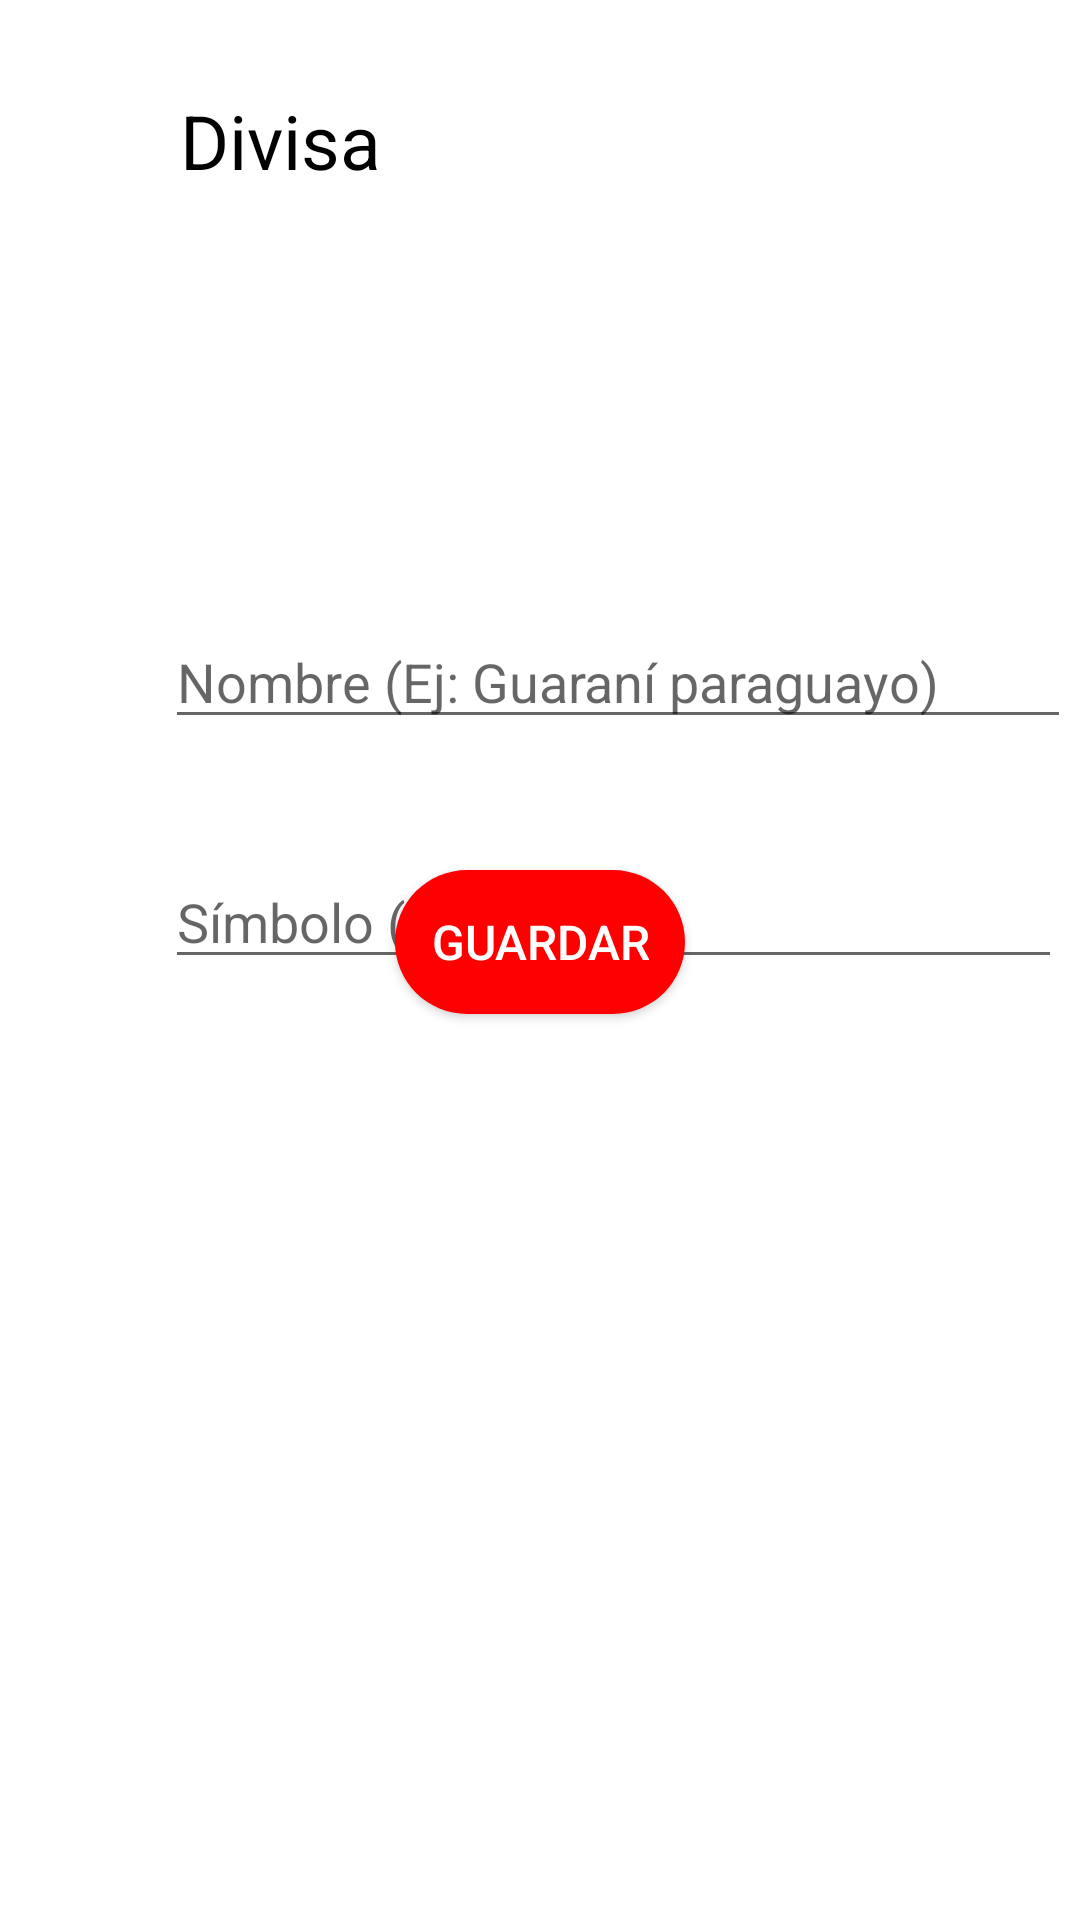

This screen was rendered from an Android layout file. Write that file and the resources it references.
<!-- AndroidManifest.xml: application theme Theme.ItManagement -->
<!-- res/layout/formulario_divisas_layout.xml -->
<?xml version="1.0" encoding="utf-8"?>
<RelativeLayout xmlns:android="http://schemas.android.com/apk/res/android"
    xmlns:app="http://schemas.android.com/apk/res-auto"
    xmlns:tools="http://schemas.android.com/tools"
    android:layout_width="match_parent"
    android:layout_height="match_parent"
    android:background="#FFFFFF">

    <ImageView
        android:id="@+id/imageView"
        android:layout_width="43dp"
        android:layout_height="35dp"
        app:srcCompat="@drawable/arrows"
        android:layout_marginTop="30dp"
        android:layout_marginLeft="10dp"
        android:clickable="true"
        android:onClick="LanzarVistaMenuPrincipal" />

    <TextView
        android:id="@+id/textView_Divisa"
        android:layout_width="162dp"
        android:layout_height="35dp"
        android:text="Divisa"
        android:textSize="25dp"
        android:layout_marginLeft="60dp"
        android:layout_marginTop="30dp"
        />

    <ImageView
        android:id="@+id/imageView15"
        android:layout_width="match_parent"
        android:layout_height="wrap_content"
        android:layout_marginTop="190dp"
        app:srcCompat="@drawable/bloque_texto" />

    <ImageView
        android:id="@+id/imageView16"
        android:layout_width="match_parent"
        android:layout_height="wrap_content"
        android:layout_marginTop="270dp"
        app:srcCompat="@drawable/bloque_texto" />

    <EditText
        android:id="@+id/edittext_nombreDivisa"
        android:layout_width="302dp"
        android:layout_height="wrap_content"
        android:layout_marginLeft="55dp"
        android:layout_marginTop="205dp"
        android:ems="10"
        android:hint="Nombre (Ej: Guaraní paraguayo)"
        android:textColor="@color/dark_grey"
        android:inputType="textEmailAddress" />

    <EditText
        android:id="@+id/edittext_simboloDivisa"
        android:layout_width="299dp"
        android:layout_height="wrap_content"
        android:layout_marginLeft="55dp"
        android:layout_marginTop="285dp"
        android:ems="10"
        android:inputType="text"
        android:textColor="@color/dark_grey"
        android:hint="Símbolo (Ej: PYG)" />

    <Button
        android:id="@+id/boton_guardarDivisa"
        android:layout_width="wrap_content"
        android:layout_height="wrap_content"
        android:layout_centerHorizontal="true"
        android:layout_below="@+id/imageView16"
        android:layout_marginTop="20dp"
        android:onClick="guardarDivisa"
        android:textColor="#FFFFFF"
        android:text="Guardar"
        android:textSize="16sp"
        android:background="@drawable/boton_redondeado_rojo"
        android:padding="12dp" />


</RelativeLayout>
<!-- resources referenced by this layout -->
<resources>
  <color name="dark_grey">#808080</color>
  <!-- drawable boton_redondeado_rojo (drawable) -->
  <shape xmlns:android="http://schemas.android.com/apk/res/android">
      <solid android:color="#FF0000" />
      <corners android:radius="30dp" />
  </shape>
  <style name="Theme.ItManagement" parent="Theme.AppCompat.Light.DarkActionBar">
          
          <item name="colorPrimary">@color/dark_red</item>
          <item name="colorPrimaryVariant">@color/dark_red</item>
          <item name="colorOnPrimary">@color/black</item>
          
          <item name="colorSecondary">@color/teal_200</item>
          <item name="colorSecondaryVariant">@color/teal_700</item>
          <item name="colorOnSecondary">@color/black</item>
          <item name="android:textColor">@color/black</item>
          
          <item name="android:statusBarColor">?attr/colorPrimaryVariant</item>
          
      </style>
  <color name="dark_red">#8B0000</color>
  <color name="black">#FF000000</color>
  <color name="teal_200">#FF03DAC5</color>
  <color name="teal_700">#FF018786</color>
</resources>
